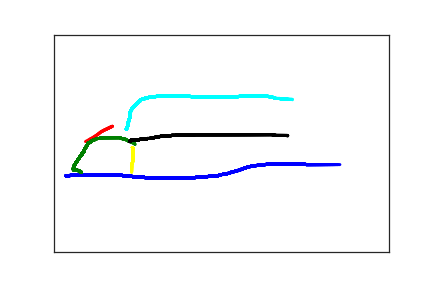

Source data for this figure (header and first rows):
1.800000000000000000e+01, 3.250000000000000000e+02, 0.000000000000000000e+00, 1.000000000000000000e+00
3.100000000000000000e+01, 3.230000000000000000e+02, 2.240000000000000000e+02, 1.000000000000000000e+00
3.300000000000000000e+01, 3.230000000000000000e+02, 2.430000000000000000e+02, 1.000000000000000000e+00
3.500000000000000000e+01, 3.230000000000000000e+02, 2.560000000000000000e+02, 1.000000000000000000e+00
3.700000000000000000e+01, 3.230000000000000000e+02, 2.710000000000000000e+02, 1.000000000000000000e+00
4.000000000000000000e+01, 3.230000000000000000e+02, 2.910000000000000000e+02, 1.000000000000000000e+00
4.200000000000000000e+01, 3.230000000000000000e+02, 3.030000000000000000e+02, 1.000000000000000000e+00
4.400000000000000000e+01, 3.230000000000000000e+02, 3.230000000000000000e+02, 1.000000000000000000e+00
4.600000000000000000e+01, 3.230000000000000000e+02, 3.380000000000000000e+02, 1.000000000000000000e+00
4.900000000000000000e+01, 3.230000000000000000e+02, 3.540000000000000000e+02, 1.000000000000000000e+00
5.100000000000000000e+01, 3.230000000000000000e+02, 3.710000000000000000e+02, 1.000000000000000000e+00
5.400000000000000000e+01, 3.220000000000000000e+02, 3.910000000000000000e+02, 1.000000000000000000e+00
5.700000000000000000e+01, 3.220000000000000000e+02, 4.040000000000000000e+02, 1.000000000000000000e+00
5.900000000000000000e+01, 3.220000000000000000e+02, 4.190000000000000000e+02, 1.000000000000000000e+00
6.200000000000000000e+01, 3.220000000000000000e+02, 4.380000000000000000e+02, 1.000000000000000000e+00
6.400000000000000000e+01, 3.220000000000000000e+02, 4.530000000000000000e+02, 1.000000000000000000e+00
6.700000000000000000e+01, 3.220000000000000000e+02, 4.690000000000000000e+02, 1.000000000000000000e+00
6.900000000000000000e+01, 3.220000000000000000e+02, 4.900000000000000000e+02, 1.000000000000000000e+00
7.100000000000000000e+01, 3.220000000000000000e+02, 5.020000000000000000e+02, 1.000000000000000000e+00
7.200000000000000000e+01, 3.220000000000000000e+02, 5.230000000000000000e+02, 1.000000000000000000e+00
7.400000000000000000e+01, 3.220000000000000000e+02, 5.360000000000000000e+02, 1.000000000000000000e+00
7.600000000000000000e+01, 3.220000000000000000e+02, 5.560000000000000000e+02, 1.000000000000000000e+00
7.900000000000000000e+01, 3.220000000000000000e+02, 5.710000000000000000e+02, 1.000000000000000000e+00
8.200000000000000000e+01, 3.220000000000000000e+02, 5.860000000000000000e+02, 1.000000000000000000e+00
8.500000000000000000e+01, 3.220000000000000000e+02, 6.050000000000000000e+02, 1.000000000000000000e+00
8.900000000000000000e+01, 3.220000000000000000e+02, 6.210000000000000000e+02, 1.000000000000000000e+00
9.300000000000000000e+01, 3.230000000000000000e+02, 6.380000000000000000e+02, 1.000000000000000000e+00
9.800000000000000000e+01, 3.240000000000000000e+02, 6.550000000000000000e+02, 1.000000000000000000e+00
1.020000000000000000e+02, 3.240000000000000000e+02, 6.710000000000000000e+02, 1.000000000000000000e+00
1.060000000000000000e+02, 3.250000000000000000e+02, 6.880000000000000000e+02, 1.000000000000000000e+00
1.100000000000000000e+02, 3.260000000000000000e+02, 7.020000000000000000e+02, 1.000000000000000000e+00
1.150000000000000000e+02, 3.260000000000000000e+02, 7.230000000000000000e+02, 1.000000000000000000e+00
1.200000000000000000e+02, 3.270000000000000000e+02, 7.380000000000000000e+02, 1.000000000000000000e+00
1.260000000000000000e+02, 3.280000000000000000e+02, 7.540000000000000000e+02, 1.000000000000000000e+00
1.320000000000000000e+02, 3.280000000000000000e+02, 7.690000000000000000e+02, 1.000000000000000000e+00
1.370000000000000000e+02, 3.290000000000000000e+02, 7.890000000000000000e+02, 1.000000000000000000e+00
1.420000000000000000e+02, 3.290000000000000000e+02, 8.020000000000000000e+02, 1.000000000000000000e+00
1.480000000000000000e+02, 3.290000000000000000e+02, 8.220000000000000000e+02, 1.000000000000000000e+00
1.520000000000000000e+02, 3.290000000000000000e+02, 8.360000000000000000e+02, 1.000000000000000000e+00
1.580000000000000000e+02, 3.290000000000000000e+02, 8.560000000000000000e+02, 1.000000000000000000e+00
1.620000000000000000e+02, 3.290000000000000000e+02, 8.710000000000000000e+02, 1.000000000000000000e+00
1.670000000000000000e+02, 3.290000000000000000e+02, 8.870000000000000000e+02, 1.000000000000000000e+00
1.720000000000000000e+02, 3.290000000000000000e+02, 9.030000000000000000e+02, 1.000000000000000000e+00
1.770000000000000000e+02, 3.290000000000000000e+02, 9.240000000000000000e+02, 1.000000000000000000e+00
1.830000000000000000e+02, 3.290000000000000000e+02, 9.350000000000000000e+02, 1.000000000000000000e+00
1.870000000000000000e+02, 3.290000000000000000e+02, 9.560000000000000000e+02, 1.000000000000000000e+00
1.910000000000000000e+02, 3.290000000000000000e+02, 9.710000000000000000e+02, 1.000000000000000000e+00
1.960000000000000000e+02, 3.290000000000000000e+02, 9.870000000000000000e+02, 1.000000000000000000e+00
2.000000000000000000e+02, 3.290000000000000000e+02, 1.004000000000000000e+03, 1.000000000000000000e+00
2.050000000000000000e+02, 3.290000000000000000e+02, 1.021000000000000000e+03, 1.000000000000000000e+00
2.100000000000000000e+02, 3.290000000000000000e+02, 1.035000000000000000e+03, 1.000000000000000000e+00
2.140000000000000000e+02, 3.280000000000000000e+02, 1.057000000000000000e+03, 1.000000000000000000e+00
2.180000000000000000e+02, 3.270000000000000000e+02, 1.072000000000000000e+03, 1.000000000000000000e+00
2.220000000000000000e+02, 3.270000000000000000e+02, 1.089000000000000000e+03, 1.000000000000000000e+00
2.270000000000000000e+02, 3.270000000000000000e+02, 1.102000000000000000e+03, 1.000000000000000000e+00
2.320000000000000000e+02, 3.260000000000000000e+02, 1.124000000000000000e+03, 1.000000000000000000e+00
2.370000000000000000e+02, 3.260000000000000000e+02, 1.138000000000000000e+03, 1.000000000000000000e+00
2.410000000000000000e+02, 3.260000000000000000e+02, 1.155000000000000000e+03, 1.000000000000000000e+00
2.460000000000000000e+02, 3.240000000000000000e+02, 1.170000000000000000e+03, 1.000000000000000000e+00
2.500000000000000000e+02, 3.220000000000000000e+02, 1.187000000000000000e+03, 1.000000000000000000e+00
2.550000000000000000e+02, 3.210000000000000000e+02, 1.202000000000000000e+03, 1.000000000000000000e+00
... 313 more rows
